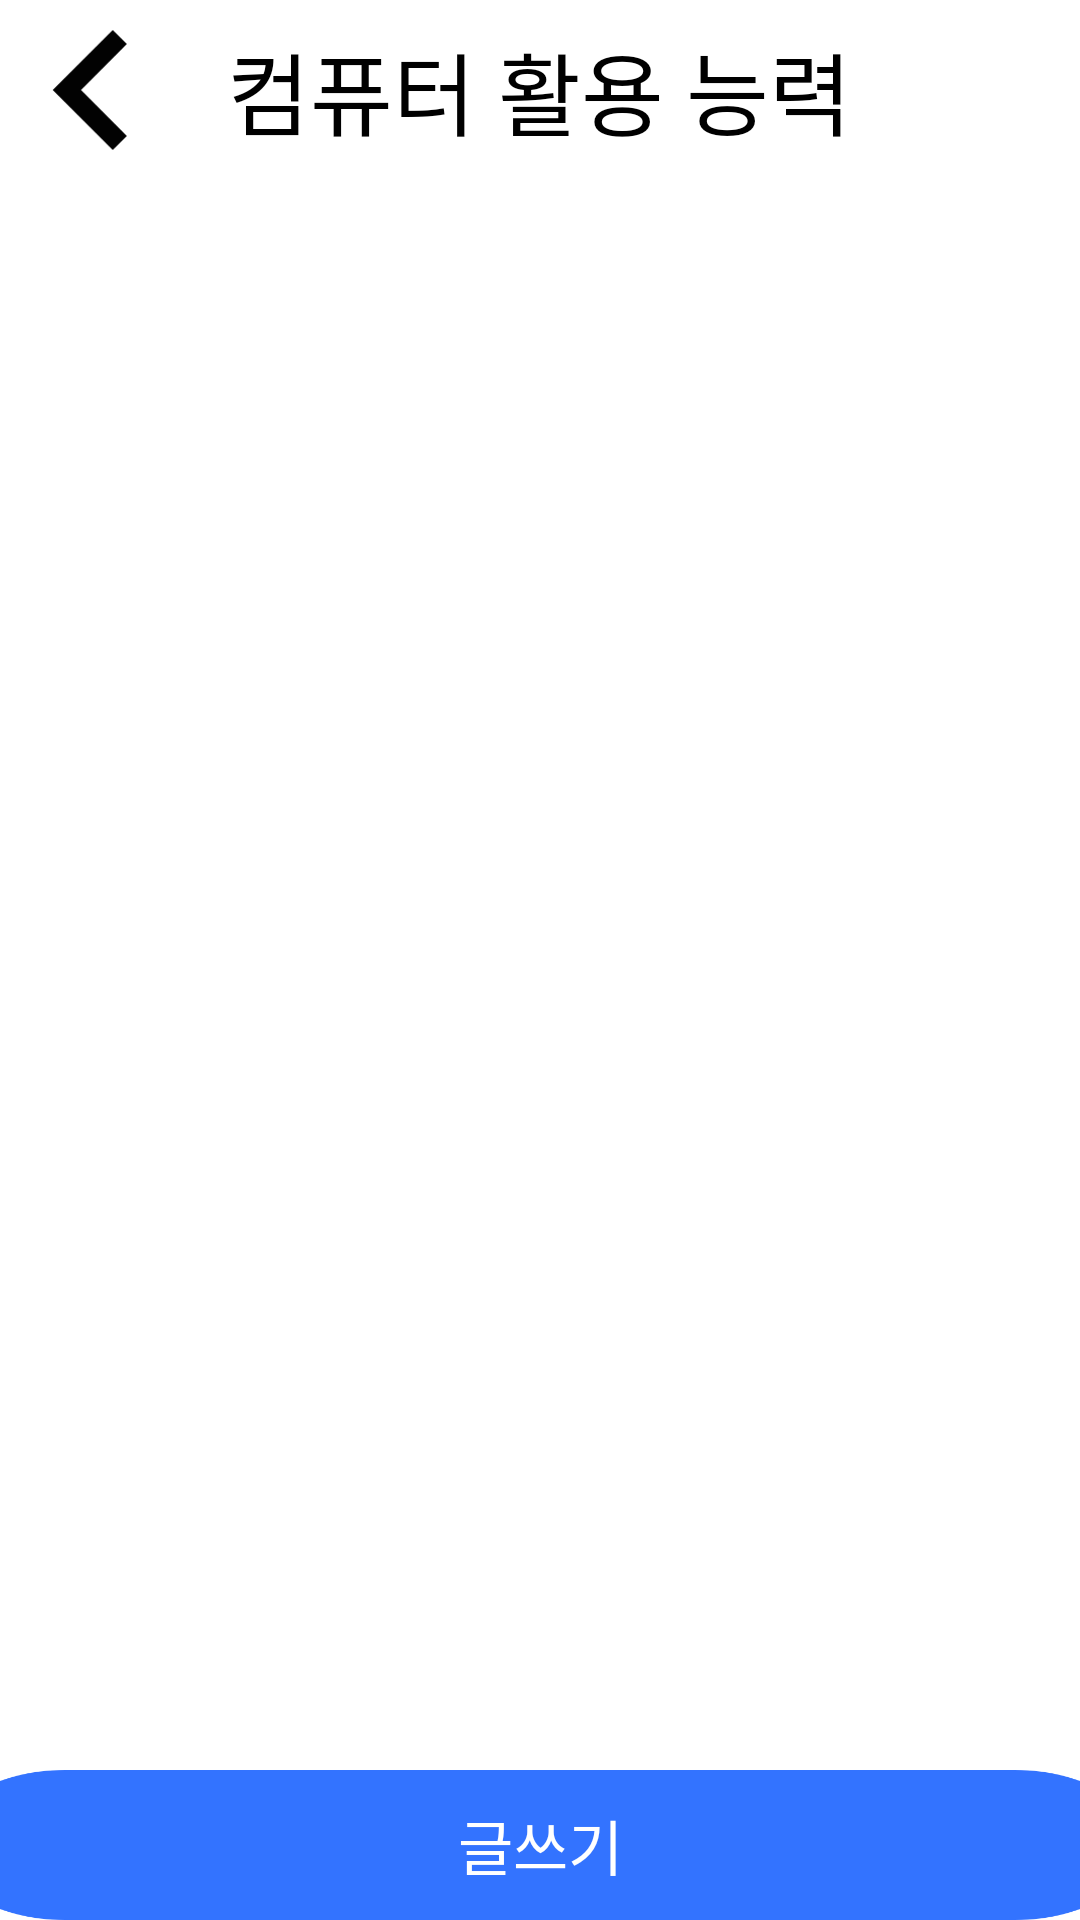

Here is an Android app screen rendered from its layout file. Give the layout XML and the strings, colors and styles it references.
<!-- AndroidManifest.xml: application theme Theme.StudyBNB -->
<!-- res/layout/activity_cs_note_list.xml -->
<?xml version="1.0" encoding="utf-8"?>
<LinearLayout xmlns:android="http://schemas.android.com/apk/res/android"
    xmlns:app="http://schemas.android.com/apk/res-auto"
    xmlns:tools="http://schemas.android.com/tools"
    android:layout_width="match_parent"
    android:layout_height="match_parent"
    android:orientation="vertical"
    android:gravity="center_horizontal"
    android:background="@color/white"
    tools:context=".cs.CsNoteListActivity">
    <FrameLayout
        android:layout_width="match_parent"
        android:layout_height="60dp"
        android:background="@color/light_gray">
        <ImageView
            android:layout_width="60dp"
            android:padding="10dp"
            android:layout_height="60dp"
            android:src="@drawable/back_button"
            android:id="@+id/back_btn"/>
        <TextView
            android:layout_width="wrap_content"
            android:layout_height="wrap_content"
            android:text="컴퓨터 활용 능력"
            android:textColor="@color/black"
            android:textSize="30dp"
            android:layout_gravity="center"
            />
    </FrameLayout>

    <FrameLayout
        android:layout_width="match_parent"
        android:layout_height="match_parent">
        <androidx.recyclerview.widget.RecyclerView
            android:layout_width="match_parent"
            android:layout_height="match_parent"
            android:id="@+id/diary_list"
            android:layout_marginBottom="60dp"
            android:overScrollMode="never"/>

        <Button
            android:id="@+id/write_btn"
            android:layout_width="400dp"
            android:layout_height="50dp"
            android:layout_gravity="bottom|center"
            android:background="@drawable/save_button"
            android:gravity="center"
            android:text="글쓰기"
            android:textColor="@color/white"
            android:textSize="20dp" />
    </FrameLayout>

</LinearLayout>
<!-- resources referenced by this layout -->
<resources>
  <color name="black">#FF000000</color>
  <color name="white">#FFFFFFFF</color>
  <!-- drawable back_button (drawable) -->
  <vector xmlns:android="http://schemas.android.com/apk/res/android"
      android:width="15dp"
      android:height="22dp"
      android:viewportWidth="15"
      android:viewportHeight="22">
    <path
        android:pathData="M11.6667,22L14.2517,19.415L5.855,11L14.2517,2.585L11.6667,-0L0.6667,11L11.6667,22Z"
        android:fillColor="#020202"
        android:fillType="evenOdd"/>
  </vector>
  <!-- drawable save_button (drawable) -->
  <?xml version="1.0" encoding="utf-8"?>
  <vector
      xmlns:android="http://schemas.android.com/apk/res/android"
      xmlns:aapt="http://schemas.android.com/aapt"
      android:width="211dp"
      android:height="44dp"
      android:viewportWidth="211"
      android:viewportHeight="44"
      >
  
      <group>
  
          <clip-path
              android:pathData="M22 0H189C201.15 0 211 9.84974 211 22C211 34.1503 201.15 44 189 44H22C9.84974 44 0 34.1503 0 22C0 9.84974 9.84974 0 22 0Z"
              />
  
          <path
              android:pathData="M0 0V44H211V0"
              android:fillColor="#3373FF"
              />
  
      </group>
  
  </vector>
  <style name="Theme.StudyBNB" parent="Theme.AppCompat.Light.NoActionBar">
          
          <item name="colorPrimary">@color/purple_500</item>
          <item name="colorPrimaryVariant">@color/purple_700</item>
          <item name="colorOnPrimary">@color/white</item>
          
          <item name="colorSecondary">@color/teal_200</item>
          <item name="colorSecondaryVariant">@color/teal_700</item>
          <item name="colorOnSecondary">@color/black</item>
          
          <item name="android:statusBarColor" tools:targetApi="l">?attr/colorPrimaryVariant</item>
          
      </style>
  <color name="purple_500">#FF6200EE</color>
  <color name="purple_700">#FF3700B3</color>
  <color name="teal_200">#FF03DAC5</color>
  <color name="teal_700">#FF018786</color>
</resources>
